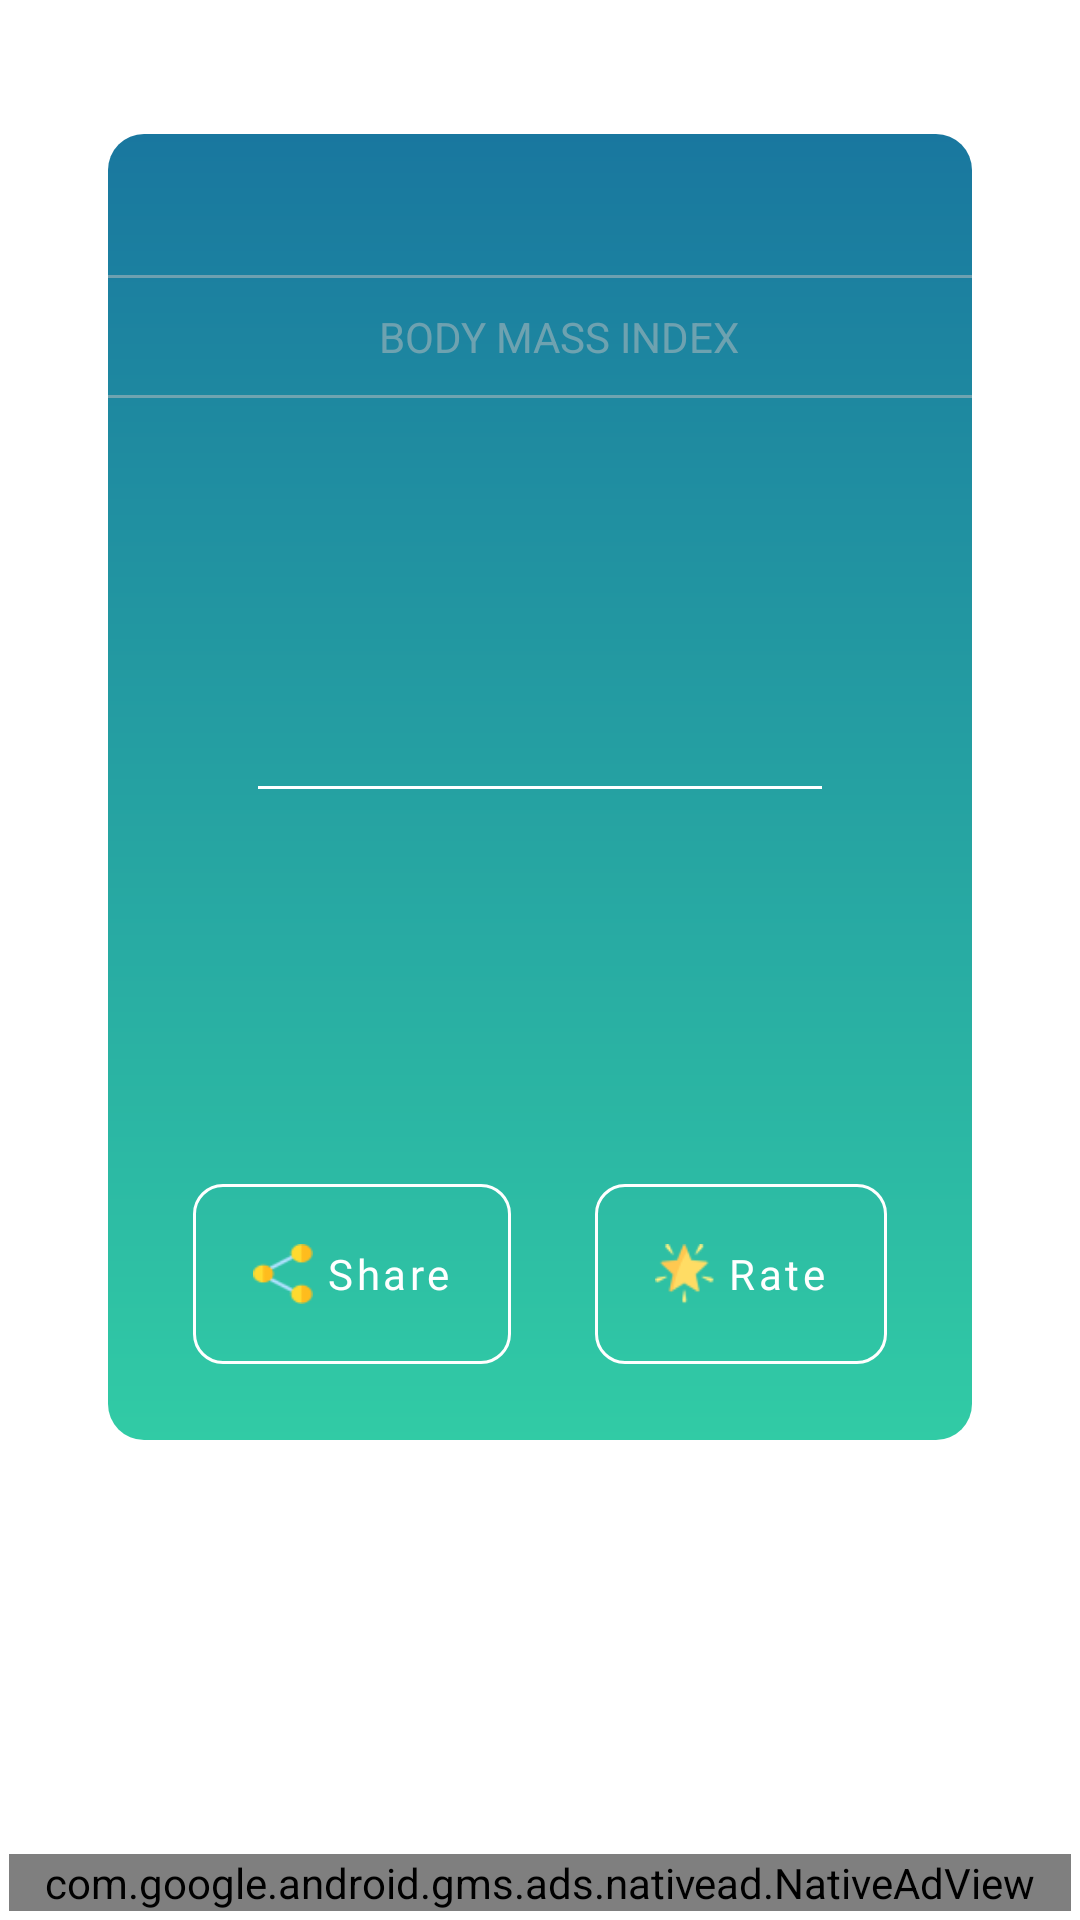

Write the Android layout XML for this screen, with the resource values it uses.
<!-- AndroidManifest.xml: application theme Theme.MuhammedSalmanNewAge -->
<!-- res/layout/fragment_result.xml -->
<?xml version="1.0" encoding="utf-8"?>
<androidx.constraintlayout.widget.ConstraintLayout xmlns:android="http://schemas.android.com/apk/res/android"
    xmlns:app="http://schemas.android.com/apk/res-auto"
    xmlns:tools="http://schemas.android.com/tools"
    android:layout_width="match_parent"
    android:layout_height="match_parent">


    <androidx.constraintlayout.widget.Guideline
        android:id="@+id/card_max_start"
        android:layout_width="wrap_content"
        android:layout_height="wrap_content"
        android:orientation="vertical"
        app:layout_constraintGuide_percent="0.1" />

    <androidx.constraintlayout.widget.Guideline
        android:id="@+id/card_max_end"
        android:layout_width="wrap_content"
        android:layout_height="wrap_content"
        android:orientation="vertical"
        app:layout_constraintGuide_percent="0.9" />

    <androidx.constraintlayout.widget.Guideline
        android:id="@+id/card_max_height"
        android:layout_width="wrap_content"
        android:layout_height="wrap_content"
        android:orientation="horizontal"
        app:layout_constraintGuide_percent="0.75" />

    <androidx.constraintlayout.widget.Guideline
        android:id="@+id/card_start_height"
        android:layout_width="wrap_content"
        android:layout_height="wrap_content"
        android:orientation="horizontal"
        app:layout_constraintGuide_percent="0.07" />

    <androidx.constraintlayout.widget.ConstraintLayout
        android:id="@+id/bmi_card"
        android:layout_width="0dp"
        android:layout_height="0dp"
        android:background="@drawable/custom_bg_rounded_grad_updown"
        app:layout_constraintBottom_toTopOf="@+id/card_max_height"
        app:layout_constraintEnd_toStartOf="@+id/card_max_end"
        app:layout_constraintStart_toStartOf="@+id/card_max_start"
        app:layout_constraintTop_toTopOf="@+id/card_start_height">

        <androidx.constraintlayout.widget.Guideline
            android:id="@+id/guideline6"
            android:layout_width="wrap_content"
            android:layout_height="wrap_content"
            android:orientation="horizontal"
            app:layout_constraintGuide_percent="0.11" />

        <View
            android:id="@+id/view"
            style="@style/result_header_style"
            app:layout_constraintBottom_toTopOf="@+id/materialTextView"
            app:layout_constraintEnd_toEndOf="parent"
            app:layout_constraintStart_toStartOf="parent" />

        <com.google.android.material.textview.MaterialTextView
            android:id="@+id/materialTextView"
            style="@style/result_header_style"
            android:layout_width="wrap_content"
            android:layout_height="wrap_content"
            android:background="@android:color/transparent"
            android:padding="@dimen/bmi_header_padding"
            android:text="@string/bmi"
            app:layout_constraintEnd_toEndOf="parent"
            app:layout_constraintHorizontal_bias="0.544"
            app:layout_constraintStart_toStartOf="parent"
            app:layout_constraintTop_toTopOf="@+id/guideline6" />

        <View
            android:id="@+id/view2"
            style="@style/result_header_style"
            app:layout_constraintEnd_toEndOf="parent"
            app:layout_constraintStart_toStartOf="parent"
            app:layout_constraintTop_toBottomOf="@+id/materialTextView" />


        <com.google.android.material.textview.MaterialTextView
            android:id="@+id/bmi_percentage"
            android:layout_width="match_parent"
            android:layout_height="wrap_content"
            android:layout_marginBottom="-20dp"
            android:fontFamily="@font/poppins"
            android:gravity="center"
            android:letterSpacing="0.1"
            android:textColor="@color/white"
            android:textSize="@dimen/bmi_percentage_fracture_size"
            app:layout_constraintBottom_toTopOf="@+id/view3"
            app:layout_constraintStart_toStartOf="parent"
            tools:text="18.61" />

        <View
            android:id="@+id/view3"
            android:layout_width="match_parent"
            android:layout_height="1dp"
            android:layout_marginHorizontal="50dp"
            android:background="@color/white"
            app:layout_constraintBottom_toBottomOf="parent"
            app:layout_constraintEnd_toEndOf="parent"
            app:layout_constraintStart_toStartOf="parent"
            app:layout_constraintTop_toTopOf="parent" />

        <com.google.android.material.textview.MaterialTextView
            android:id="@+id/bmi_name_with_class_tv"
            android:layout_width="match_parent"
            android:layout_height="wrap_content"
            android:fontFamily="@font/poppins"
            android:gravity="center"
            android:textAllCaps="true"
            android:textColor="@color/white"
            android:textStyle="bold"
            app:layout_constraintBottom_toTopOf="@+id/guideline7"
            app:layout_constraintTop_toBottomOf="@+id/bmi_percentage"
            tools:text="Hello Olivia, you are normal" />

        <androidx.constraintlayout.widget.Guideline
            android:id="@+id/guideline7"
            android:layout_width="wrap_content"
            android:layout_height="wrap_content"
            android:orientation="horizontal"
            app:layout_constraintGuide_percent="0.67" />

        <com.google.android.material.textview.MaterialTextView
            android:id="@+id/bmi_range"
            style="@style/BMIResultRangesAppearance"
            android:layout_width="match_parent"
            android:layout_height="wrap_content"
            app:layout_constraintTop_toTopOf="@+id/guideline7"
            tools:text="Normal BMI range: 18.5kg/m2 - 25kg/m2" />

        <com.google.android.material.textview.MaterialTextView
            android:id="@+id/ponderal_index"
            style="@style/BMIResultRangesAppearance"
            android:layout_width="match_parent"
            android:layout_height="wrap_content"
            app:layout_constraintTop_toBottomOf="@+id/bmi_range"
            tools:text="Ponderal Index: 10.64kg/m3" />

        <com.google.android.material.button.MaterialButton
            android:id="@+id/bmi_share_btn"
            style="@style/BMIResultActionButton"
            android:text="@string/share"
            app:icon="@drawable/share"
            app:layout_constraintBottom_toBottomOf="parent"
            app:layout_constraintEnd_toStartOf="@+id/bmi_rate_btn"
            app:layout_constraintHorizontal_bias="0.5"
            app:layout_constraintHorizontal_chainStyle="spread"
            app:layout_constraintStart_toStartOf="parent"
            app:layout_constraintTop_toBottomOf="@+id/ponderal_index" />
        <androidx.appcompat.widget.AppCompatImageView
            android:id="@+id/imgView"
            android:layout_width="50dp"
            android:layout_height="50dp"/>

        <com.google.android.material.button.MaterialButton
            android:id="@+id/bmi_rate_btn"
            style="@style/BMIResultActionButton"
            android:text="@string/rate"
            app:icon="@drawable/star"
            app:layout_constraintBottom_toBottomOf="@+id/bmi_share_btn"
            app:layout_constraintEnd_toEndOf="parent"
            app:layout_constraintHorizontal_bias="0.5"
            app:layout_constraintStart_toEndOf="@+id/bmi_share_btn"
            app:layout_constraintTop_toTopOf="@+id/bmi_share_btn" />

    </androidx.constraintlayout.widget.ConstraintLayout>

    <com.google.android.gms.ads.nativead.NativeAdView
        android:id="@+id/ads_banner"
        android:layout_width="match_parent"
        android:layout_height="wrap_content"
        android:layout_margin="3dp"
        app:layout_constraintBottom_toBottomOf="parent">

        <androidx.constraintlayout.widget.ConstraintLayout
            android:layout_width="match_parent"
            android:layout_height="wrap_content"
            android:background="@drawable/default_banner_ad_bg">

            <com.google.android.gms.ads.nativead.MediaView
                android:id="@+id/ad_img"
                android:layout_width="0dp"
                android:layout_height="0dp"
                app:layout_constraintDimensionRatio="1:1"
                android:layout_marginTop="@dimen/banner_ad_img_mar_top"
                app:layout_constraintBottom_toTopOf="@+id/ad_event_button"
                app:layout_constraintStart_toStartOf="@+id/ad_event_button"
                app:layout_constraintTop_toTopOf="parent" />

            <com.google.android.material.textview.MaterialTextView
                android:id="@+id/ad_headline"
                style="@style/Headline3"
                android:layout_width="wrap_content"
                android:layout_height="wrap_content"
                android:layout_marginStart="5dp"
                android:textColor="@color/black"
                android:textStyle="bold"
                app:layout_constraintStart_toEndOf="@+id/ad_img"
                app:layout_constraintTop_toTopOf="@+id/ad_img"
                tools:text="Hello America" />

            <com.google.android.material.textview.MaterialTextView
                android:id="@+id/ad_body"
                android:layout_width="wrap_content"
                android:layout_height="wrap_content"
                android:textColor="@color/black"
                android:textSize="12sp"
                app:layout_constraintBottom_toTopOf="@+id/ad_event_button"
                app:layout_constraintStart_toStartOf="@+id/ad_headline"
                app:layout_constraintTop_toBottomOf="@+id/ad_headline"
                app:layout_constraintVertical_bias="0.0"
                tools:text="Hello America" />

            <com.google.android.material.button.MaterialButton
                android:id="@+id/ad_event_button"
                style="@style/BannerAdsButton"
                android:layout_width="match_parent"
                android:layout_height="wrap_content"
                android:layout_margin="10dp"
                android:text="@string/install"
                app:layout_constraintBottom_toBottomOf="parent" />

            <com.google.android.gms.ads.nativead.AdChoicesView
                android:id="@+id/ad_choices"
                android:layout_width="0dp"
                android:layout_height="0dp"
                app:layout_constraintBottom_toBottomOf="@+id/ad_attribution"
                app:layout_constraintDimensionRatio="1:1"
                app:layout_constraintEnd_toStartOf="@+id/ad_attribution"
                app:layout_constraintTop_toTopOf="@+id/ad_attribution" />

            <com.google.android.material.textview.MaterialTextView
                android:id="@+id/ad_attribution"
                app:layout_constraintEnd_toEndOf="parent"
                style="@style/AdAttribution"
                android:text="@string/ad_attribution"
                app:layout_constraintTop_toTopOf="parent" />

        </androidx.constraintlayout.widget.ConstraintLayout>


    </com.google.android.gms.ads.nativead.NativeAdView>

</androidx.constraintlayout.widget.ConstraintLayout>
<!-- resources referenced by this layout -->
<resources>
  <color name="black">#FF000000</color>
  <color name="white">#FFFFFFFF</color>
  <dimen name="banner_ad_img_mar_top">15dp</dimen>
  <dimen name="bmi_header_padding">10dp</dimen>
  <dimen name="bmi_percentage_fracture_size">40sp</dimen>
  <!-- drawable custom_bg_rounded_grad_updown (drawable) -->
  <?xml version="1.0" encoding="utf-8"?>
  <shape xmlns:android="http://schemas.android.com/apk/res/android"
      android:shape="rectangle">
      <gradient
          android:angle="270"
          android:endColor="@color/bright_green"
          android:startColor="@color/blue" />
      <corners android:radius="@dimen/default_corner_size"/>
  </shape>
  <!-- drawable default_banner_ad_bg (drawable) -->
  <?xml version="1.0" encoding="utf-8"?>
  <shape xmlns:android="http://schemas.android.com/apk/res/android"
      android:shape="rectangle"
      >
      <corners android:radius="3dp" />
      <stroke
          android:width="1dp"
          android:color="@color/grey_alpha_80" />
  </shape>
  <string name="ad_attribution">Ad</string>
  <string name="bmi">BODY MASS INDEX</string>
  <string name="install">INSTALL</string>
  <string name="rate">Rate</string>
  <string name="share">Share</string>
  <style name="AdAttribution">
          <item name="android:layout_width">wrap_content</item>
          <item name="android:layout_height">wrap_content</item>
          <item name="android:layout_margin">@dimen/ad_attribution_mar</item>
          <item name="android:background">@color/banner_ad_primary_color</item>
          <item name="android:paddingHorizontal">@dimen/ad_attribution_pad_horiz</item>
          <item name="android:textColor">@color/black</item>
          <item name="android:textSize">12sp</item>
      </style>
  <style name="BMIResultRangesAppearance">
          <item name="android:alpha">0.8</item>
          <item name="android:fontFamily">@font/poppins</item>
          <item name="android:gravity">center</item>
          <item name="android:textColor">@color/white</item>
          <item name="android:textSize">12sp</item>
      </style>
  <style name="BannerAdsButton" parent="Headline3">
          <item name="backgroundTint">@color/banner_ad_primary_color</item>
          <item name="android:textColor">@color/black</item>
          <item name="android:textStyle">bold</item>
          <item name="android:layout_margin">10dp</item>
          <item name="textAllCaps">true</item>
      </style>
  <style name="Headline3" parent="Headline2">
          <item name="android:textSize">@dimen/h3_text_size</item>
      </style>
  <style name="result_header_style">
          <item name="android:layout_width">0dp</item>
          <item name="android:layout_height">1dp</item>
          <item name="android:background">@color/grey_alpha_80</item>
          <item name="android:textColor">@color/grey_alpha_80</item>
          <item name="android:alpha">0.5</item>
      </style>
  <color name="bright_green">#31CBA5</color>
  <color name="blue">#19779F</color>
  <dimen name="default_corner_size">12dp</dimen>
  <color name="grey_alpha_80">#C0C0C0</color>
  <dimen name="ad_attribution_mar">3dp</dimen>
  <color name="banner_ad_primary_color">#FFC107</color>
  <dimen name="ad_attribution_pad_horiz">5dp</dimen>
  <style name="Headline2">
          <item name="fontFamily">@font/work_sans</item>
          <item name="android:letterSpacing">-0.02</item>
          <item name="android:textSize">@dimen/h2_text_size</item>
      </style>
  <dimen name="h3_text_size">18sp</dimen>
  <color name="teal_200">#FF03DAC5</color>
  <color name="teal_700">#FF018786</color>
  <dimen name="h2_text_size">22sp</dimen>
</resources>
